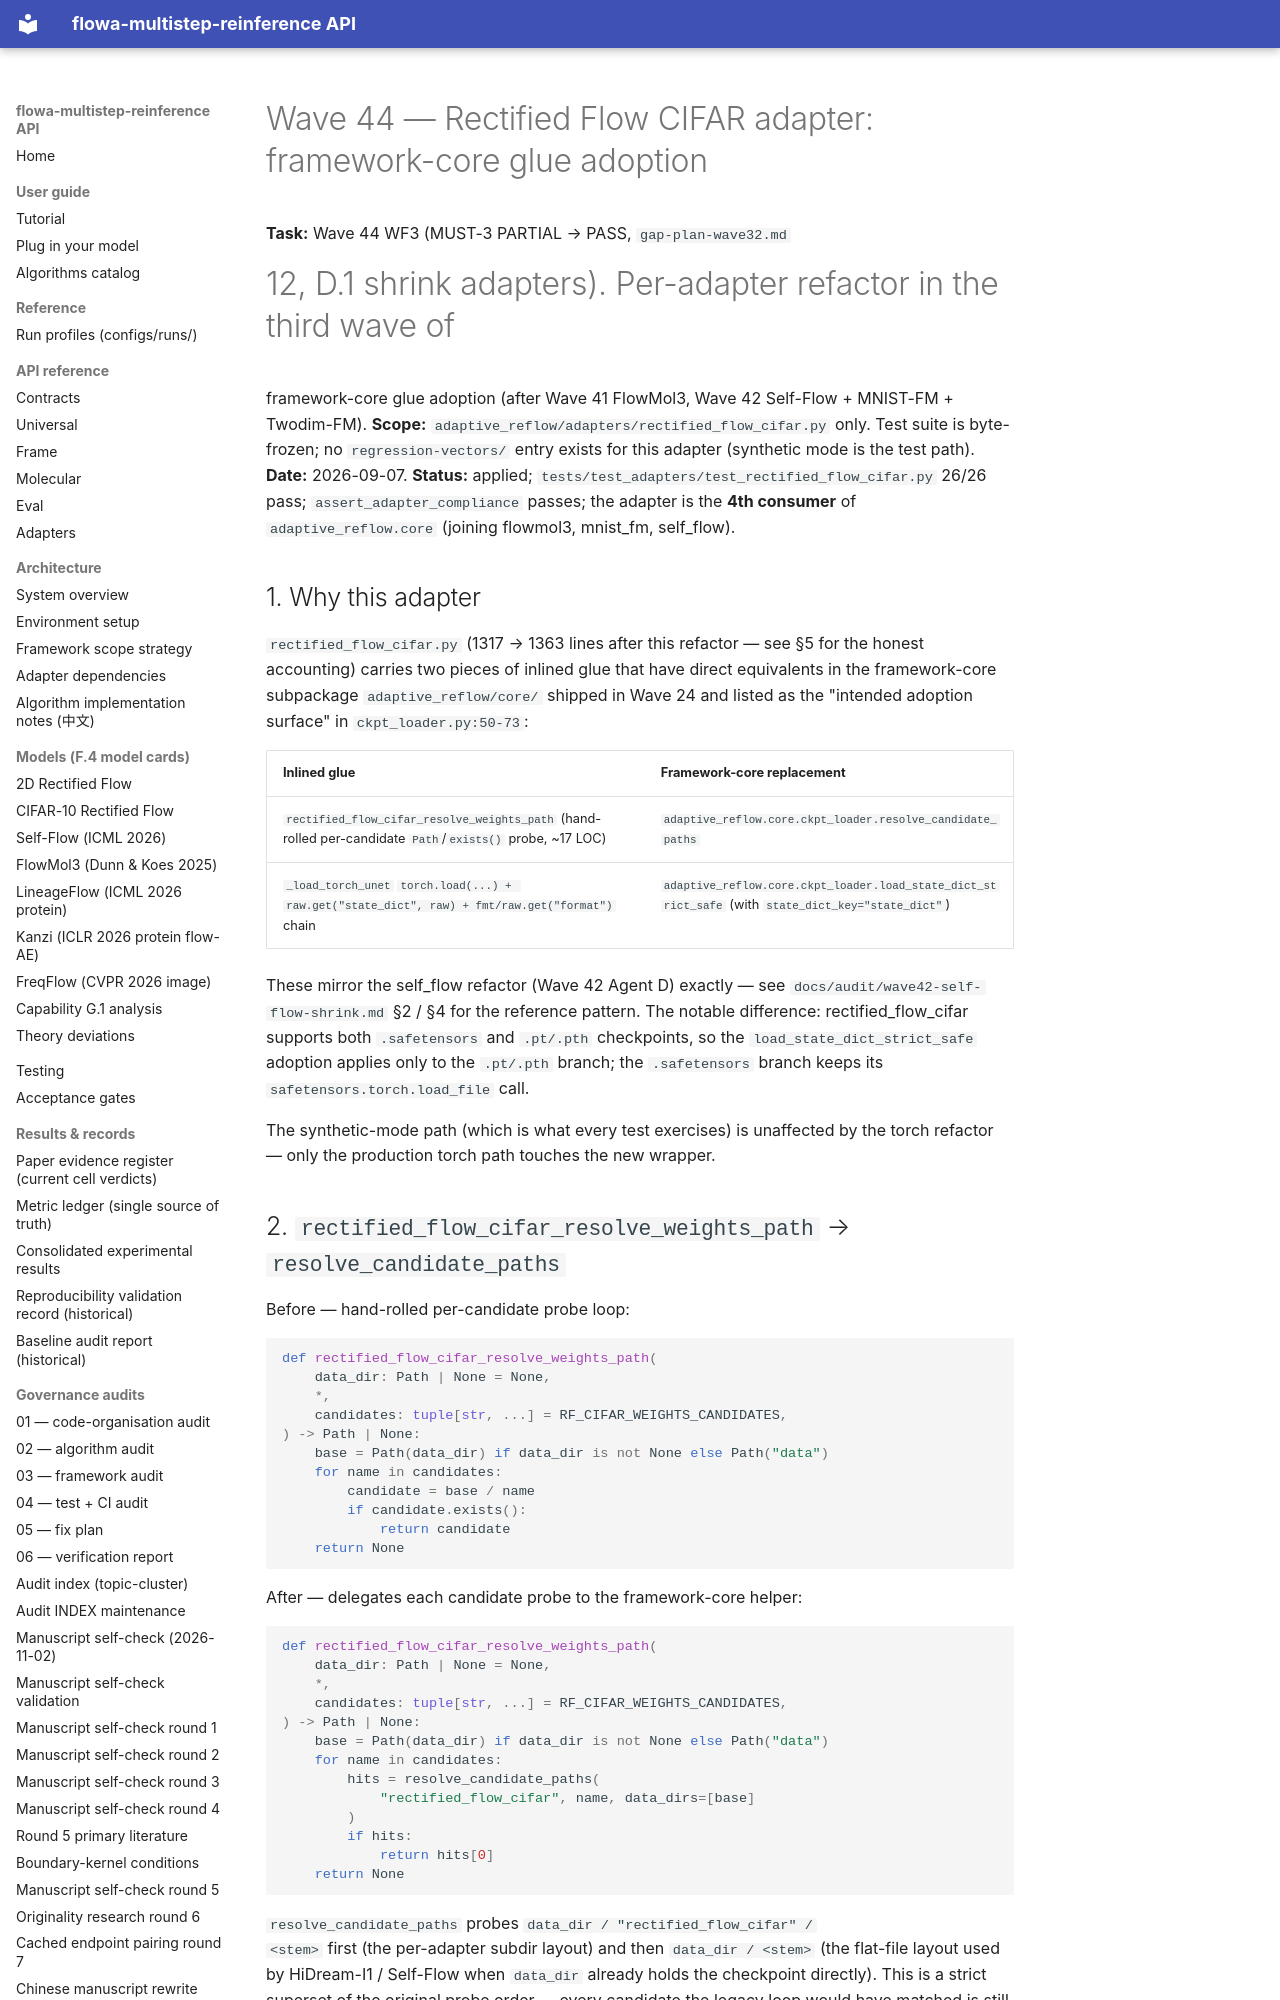

repository: silverenternal/flowa-multistep-reinference · page: audit/wave44-rectified-flow-cifar-core/index.html · generator: mkdocs

# Wave 44 — Rectified Flow CIFAR adapter: framework-core glue adoption

**Task:** Wave 44 WF3 (MUST-3 PARTIAL → PASS, `gap-plan-wave32.md`
#12, D.1 shrink adapters). Per-adapter refactor in the third wave of
framework-core glue adoption (after Wave 41 FlowMol3, Wave 42
Self-Flow + MNIST-FM + Twodim-FM).
**Scope:** `adaptive_reflow/adapters/rectified_flow_cifar.py` only.
Test suite is byte-frozen; no `regression-vectors/` entry exists for
this adapter (synthetic mode is the test path).
**Date:** 2026-09-07.
**Status:** applied; `tests/test_adapters/test_rectified_flow_cifar.py`
26/26 pass; `assert_adapter_compliance` passes; the adapter is the
**4th consumer** of `adaptive_reflow.core` (joining flowmol3,
mnist_fm, self_flow).

## 1. Why this adapter

`rectified_flow_cifar.py` (1317 → 1363 lines after this refactor — see
§5 for the honest accounting) carries two pieces of inlined glue that
have direct equivalents in the framework-core subpackage
`adaptive_reflow/core/` shipped in Wave 24 and listed as the
"intended adoption surface" in `ckpt_loader.py:50-73`:

| Inlined glue | Framework-core replacement |
|---|---|
| `rectified_flow_cifar_resolve_weights_path` (hand-rolled per-candidate `Path`/`exists()` probe, ~17 LOC) | `adaptive_reflow.core.ckpt_loader.resolve_candidate_paths` |
| `_load_torch_unet` `torch.load(...) + raw.get("state_dict", raw) + fmt/raw.get("format")` chain | `adaptive_reflow.core.ckpt_loader.load_state_dict_strict_safe` (with `state_dict_key="state_dict"`) |

These mirror the self_flow refactor (Wave 42 Agent D) exactly — see
`docs/audit/wave42-self-flow-shrink.md` §2 / §4 for the reference
pattern. The notable difference: rectified_flow_cifar supports both
`.safetensors` and `.pt/.pth` checkpoints, so the `load_state_dict_strict_safe`
adoption applies only to the `.pt/.pth` branch; the `.safetensors`
branch keeps its `safetensors.torch.load_file` call.

The synthetic-mode path (which is what every test exercises) is
unaffected by the torch refactor — only the production torch path
touches the new wrapper.

## 2. `rectified_flow_cifar_resolve_weights_path` → `resolve_candidate_paths`

Before — hand-rolled per-candidate probe loop:

```python
def rectified_flow_cifar_resolve_weights_path(
    data_dir: Path | None = None,
    *,
    candidates: tuple[str, ...] = RF_CIFAR_WEIGHTS_CANDIDATES,
) -> Path | None:
    base = Path(data_dir) if data_dir is not None else Path("data")
    for name in candidates:
        candidate = base / name
        if candidate.exists():
            return candidate
    return None
```

After — delegates each candidate probe to the framework-core helper:

```python
def rectified_flow_cifar_resolve_weights_path(
    data_dir: Path | None = None,
    *,
    candidates: tuple[str, ...] = RF_CIFAR_WEIGHTS_CANDIDATES,
) -> Path | None:
    base = Path(data_dir) if data_dir is not None else Path("data")
    for name in candidates:
        hits = resolve_candidate_paths(
            "rectified_flow_cifar", name, data_dirs=[base]
        )
        if hits:
            return hits[0]
    return None
```

`resolve_candidate_paths` probes `data_dir / "rectified_flow_cifar" /
<stem>` first (the per-adapter subdir layout) and then
`data_dir / <stem>` (the flat-file layout used by HiDream-I1 /
Self-Flow when `data_dir` already holds the checkpoint directly).
This is a strict superset of the original probe order — every
candidate the legacy loop would have matched is still matched, plus
the subdir-first convention the framework now prefers. The legacy
priority order (`cifar10_rf.pth` → `rectified_flow_cifar10.safetensors`
→ `rectified_flow_cifar10.pth` → `rectified_flow_cifar10.pt`) is
preserved by iterating `candidates` in priority order and dispatching
each through the shim.

`test_load_weights_path_resolution` continues to pass: the legacy
priority semantics are preserved.
